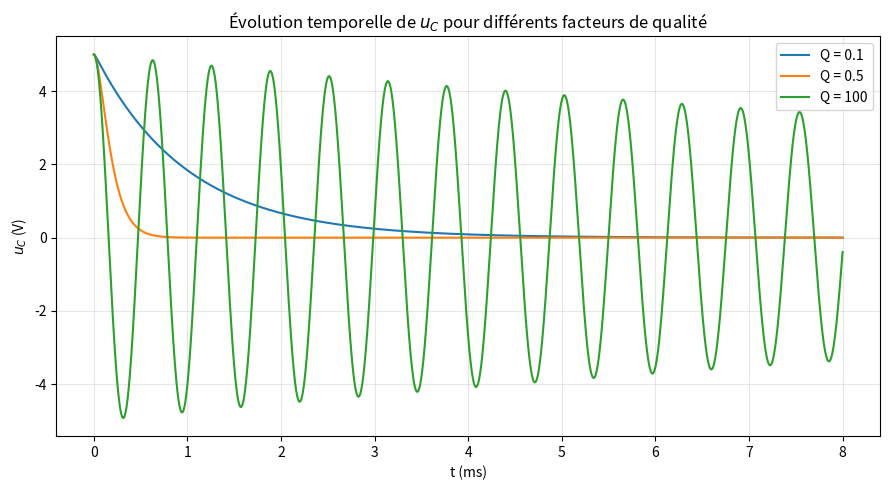

Reproduce this figure in Python. (Note: this script raises an exception after producing the figure.)
"""Régime libre d'un circuit RLC série : u_C(t) pour plusieurs facteurs de qualité.

Recréé en 2026 : le script d'origine (TP de physique, CPGE TSI, mars 2024) est perdu. Il traçait
« Évolution temporelle de u_C pour différents facteurs de qualité » avec Q = 0,1 ; 0,5 et 100
(voir images/ecran-script-2024.jpg). Cette version reprend la même figure avec les valeurs du montage
du TP (L = 0,1 H, C = 100 nF) : le condensateur, chargé sous E, se décharge dans le circuit.

Méthode : équation L·di/dt = −R·i − u_C, C·du_C/dt = i, résolue par Runge-Kutta d'ordre 4 et comparée
à la solution exacte (l'écart maximal est affiché).
"""
import numpy as np
import matplotlib.pyplot as plt

L, C, E = 0.1, 100e-9, 5.0
w0 = 1 / np.sqrt(L * C)


def rk4(R, t1, dt):
    n = int(round(t1 / dt))
    uc, i = E, 0.0
    t = np.linspace(0, n * dt, n + 1)
    out = np.empty(n + 1)
    out[0] = uc
    f = lambda u, j: (j / C, (-R * j - u) / L)
    for k in range(n):
        a = f(uc, i)
        b = f(uc + dt / 2 * a[0], i + dt / 2 * a[1])
        c = f(uc + dt / 2 * b[0], i + dt / 2 * b[1])
        d = f(uc + dt * c[0], i + dt * c[1])
        uc += dt / 6 * (a[0] + 2 * b[0] + 2 * c[0] + d[0])
        i += dt / 6 * (a[1] + 2 * b[1] + 2 * c[1] + d[1])
        out[k + 1] = uc
    return t, out


def exact(R, t):
    a = R / (2 * L)
    if a < w0:
        wd = np.sqrt(w0**2 - a**2)
        return E * np.exp(-a * t) * (np.cos(wd * t) + a / wd * np.sin(wd * t))
    if a > w0:
        s = np.sqrt(a**2 - w0**2)
        r1, r2 = -a + s, -a - s
        return E * (r1 * np.exp(r2 * t) - r2 * np.exp(r1 * t)) / (r1 - r2)
    return E * (1 + a * t) * np.exp(-a * t)


if __name__ == "__main__":
    t1, dt = 0.008, 1e-6
    plt.figure(figsize=(9, 5))
    for Q in (0.1, 0.5, 100):
        R = np.sqrt(L / C) / Q
        t, uc = rk4(R, t1, dt)
        err = np.max(np.abs(uc - exact(R, t)))
        print(f"Q = {Q:>5} : R = {R:8.1f} Ω, écart Runge-Kutta / solution exacte = {err:.1e} V")
        plt.plot(t * 1e3, uc, label=f"Q = {Q}")
    plt.title("Évolution temporelle de $u_C$ pour différents facteurs de qualité")
    plt.xlabel("t (ms)")
    plt.ylabel("$u_C$ (V)")
    plt.grid(alpha=0.3)
    plt.legend()
    plt.tight_layout()
    plt.savefig("../images/regime-libre-2026.png", dpi=130)
